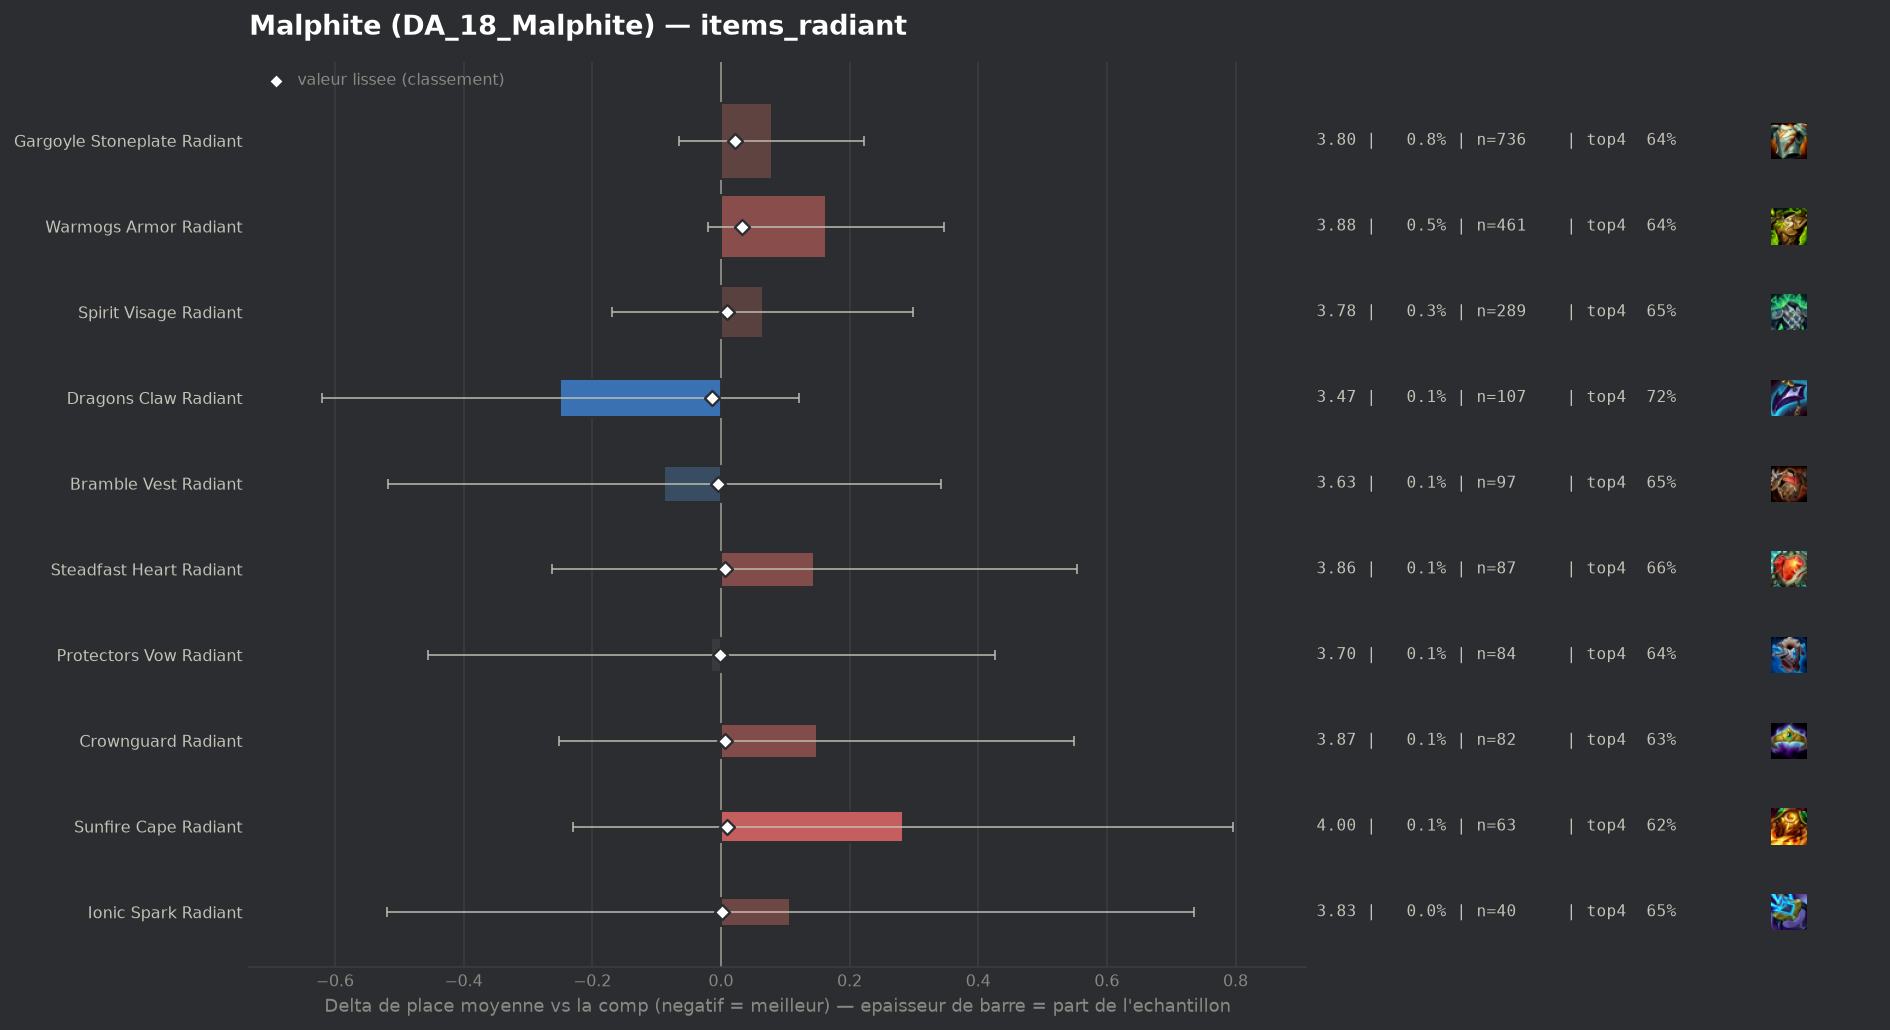

The file beside this chart, header and first rows:
group, label, n, share, avg_place, shrunk_avg, score, d_avg, d_avg_pess, impact, d_top4, win, top2, top4, sd, z, p, significant
populaire, Dragons Claw Radiant, 107, 0.001151, 3.467, 3.703, -0.014, -0.25, 0.0, 0.0, 0.0584, 0.1869, 0.3551, 0.7196, 1.954, -1.32, 0.1866, False
populaire, Bramble Vest Radiant, 97, 0.001043, 3.629, 3.713, -0.004, -0.088, 0.0, 0.0, -0.0118, 0.1753, 0.3918, 0.6495, 2.16, -0.4, 0.6881, False
populaire, Protectors Vow Radiant, 84, 0.0009036, 3.702, 3.716, -0.001, -0.015, 0.0, 0.0, -0.0184, 0.1786, 0.3452, 0.6429, 2.057, -0.06, 0.9483, False
populaire, Ionic Spark Radiant, 40, 0.0004303, 3.825, 3.719, 0.002, 0.108, 0.0, -0.0, -0.0113, 0.2, 0.275, 0.65, 2.023, 0.34, 0.7356, False
populaire, Crownguard Radiant, 82, 0.0008821, 3.866, 3.723, 0.006, 0.149, 0.0, -0.0, -0.0271, 0.061, 0.2805, 0.6341, 1.846, 0.73, 0.4654, False
populaire, Steadfast Heart Radiant, 87, 0.0009359, 3.862, 3.723, 0.006, 0.145, 0.0, -0.0, -0.0061, 0.092, 0.3218, 0.6552, 1.943, 0.7, 0.4862, False
populaire, Spirit Visage Radiant, 289, 0.003109, 3.782, 3.726, 0.009, 0.065, 0.0, -0.0, -0.0073, 0.1522, 0.3114, 0.654, 2.029, 0.54, 0.5861, False
populaire, Sunfire Cape Radiant, 63, 0.0006777, 4.0, 3.726, 0.009, 0.283, 0.0, -0.0, -0.0422, 0.127, 0.2698, 0.619, 2.078, 1.08, 0.2797, False
populaire, Gargoyle Stoneplate Radiant, 736, 0.007917, 3.796, 3.739, 0.022, 0.079, 0.0, -0.0002, -0.0213, 0.1304, 0.3084, 0.6399, 1.983, 1.08, 0.2803, False
populaire, Warmogs Armor Radiant, 461, 0.004959, 3.881, 3.749, 0.033, 0.164, 0.0, -0.0002, -0.0214, 0.1323, 0.2885, 0.6399, 2.007, 1.75, 0.0805, False
